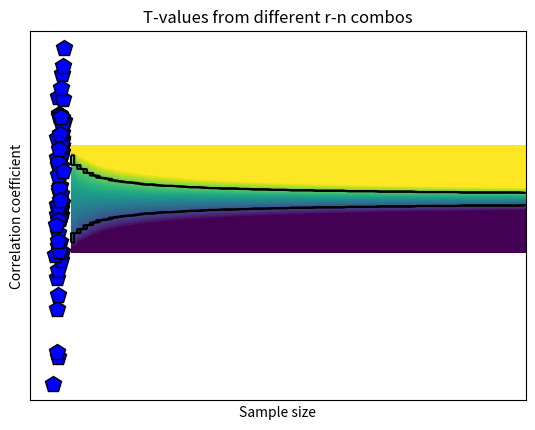

This figure's Python source:
# import libraries
import matplotlib.pyplot as plt
import numpy as np
import scipy.stats as stats


# In[ ]:


## simulate data

N = 66

# generate correlated data
x = np.random.randn(N)
y = x + np.random.randn(N)

# plot the data
plt.plot(x,y,'kp',markerfacecolor='b',markersize=12)
plt.xlabel('Variable X')
plt.ylabel('Variable Y')
plt.xticks([])
plt.yticks([])
plt.show()


# In[ ]:


## compute covariance

# precompute the means
meanX = np.mean(x)
meanY = np.mean(y)

### the loop method
covar1 = 0
for i in range(N):
    covar1 = covar1 + (x[i]-meanX)*(y[i]-meanY)
    

# and now for the normalization
covar1 = covar1/(N-1)

### the linear algebra method
xCent = x-meanX
yCent = y-meanY
covar2 = np.dot(xCent,yCent) / (N-1)

### the Python method
covar3 = np.cov(np.vstack((x,y)))

print(covar1,covar2,covar3)


# In[ ]:


## now for correlation

### the long method
corr_num = sum( (x-meanX) * (y-meanY) )
corr_den = sum((x-meanX)**2) * sum((y-meanY)**2)
corr1 = corr_num/np.sqrt(corr_den)


### the Python method
corr2 = np.corrcoef(np.vstack((x,y)))

print(corr1,corr2)


# In[ ]:


## correlation as normalized covariance

xn = stats.zscore(x,ddof=1)
yn = stats.zscore(y)

corr3 = np.dot(xn,yn) / (N-1)

print(corr3)


# In[ ]:


## 2D t-value space based on r and n

# define parameters
r = np.linspace(-1,1,248)
n = np.round( np.linspace(5,200,73) )

# initialize t-value matrix
tmatrix = np.zeros((len(r),len(n)))
pmatrix = np.zeros((len(r),len(n)))

for ri in range(len(r)):
    for ni in range(len(n)):
        
        # the t-value, split into num/den
        num = r[ri]*np.sqrt(n[ni]-2)
        den = np.sqrt(1-r[ri]**2)
        
        tmatrix[ri,ni] = num/den
        pmatrix[ri,ni] = 1-stats.t.cdf(abs(num/den),n[ni]-2)

        
        
# Soooo curious to see it!
plt.imshow(tmatrix,vmin=-3,vmax=3,extent=[n[0],n[-1],r[0],r[-1]],aspect='auto',origin='lower')
plt.contour(pmatrix<.05,1,colors='k',extent=[n[0],n[-1],r[0],r[-1]])
plt.xlabel('Sample size')
plt.ylabel('Correlation coefficient')
plt.title('T-values from different r-n combos')
plt.show()

# question: Why the warning message?


# In[ ]:


# final note on statistical significance

r,p = stats.pearsonr(x,y)
print(r,p)

